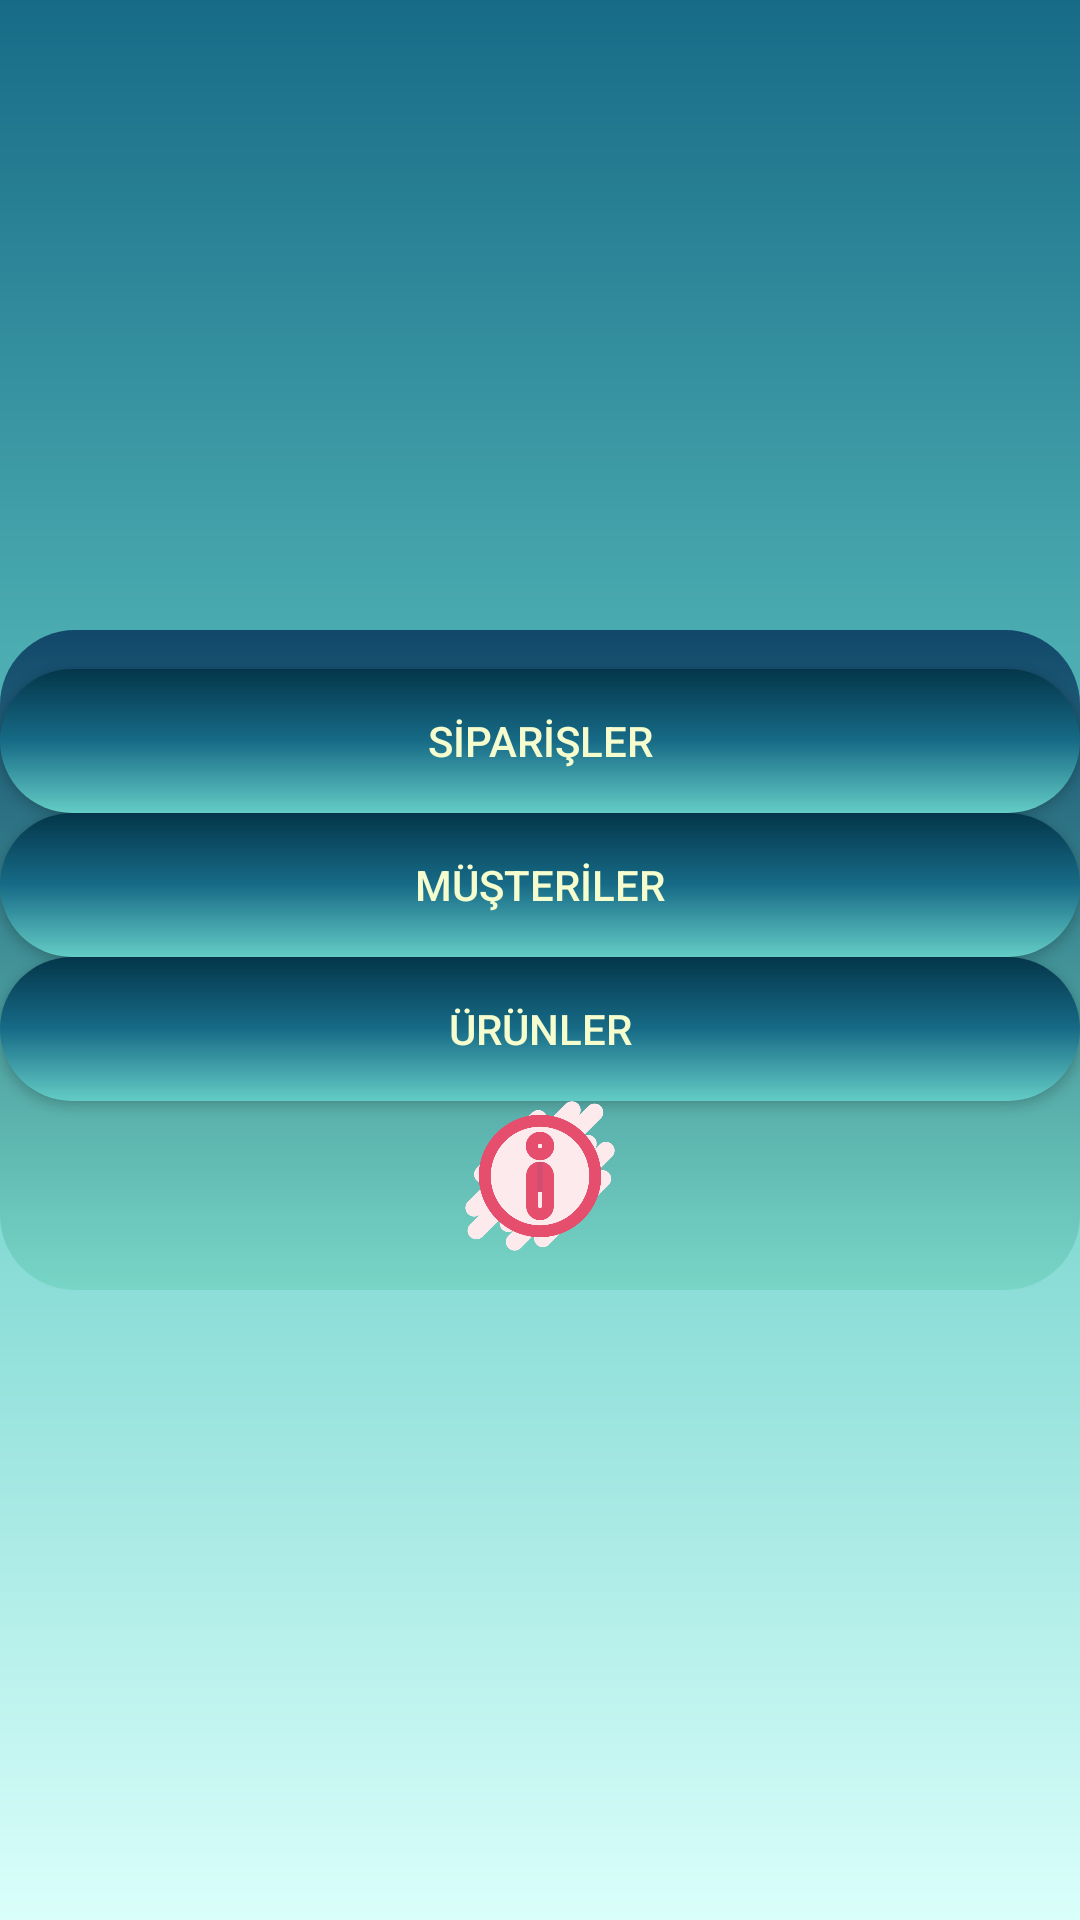

Here is an Android app screen rendered from its layout file. Give the layout XML and the strings, colors and styles it references.
<!-- AndroidManifest.xml: application theme Theme.Ozgur_group -->
<!-- res/layout/activity_line.xml -->
<?xml version="1.0" encoding="utf-8"?>
<RelativeLayout xmlns:android="http://schemas.android.com/apk/res/android"
    xmlns:app="http://schemas.android.com/apk/res-auto"
    xmlns:tools="http://schemas.android.com/tools"
    android:layout_width="match_parent"
    android:layout_height="match_parent"
    android:gravity="center"
    tools:context=".Line_activity"
    android:background="@drawable/layout">

    <LinearLayout
        android:layout_width="match_parent"
        android:layout_height="220dp"
        android:layout_gravity="center"
        android:background="@drawable/radus_layout"
        android:gravity="center"
        android:orientation="vertical">

        <Button
            android:id="@+id/sip_intent_but"
            android:layout_width="match_parent"
            android:layout_height="wrap_content"
            android:background="@drawable/radus_button"
            android:text="SİPARİŞLER"
            android:textColor="#F5FCCD"
            app:backgroundTint="@null" />

        <Button
            android:id="@+id/must_intent_but"
            android:layout_width="match_parent"
            android:layout_height="wrap_content"
            android:background="@drawable/radus_button"
            android:text="MÜŞTERİLER"
            android:textColor="#F5FCCD"
            app:backgroundTint="@null" />

        <Button
            android:id="@+id/ur_intent_but"
            android:layout_width="match_parent"
            android:layout_height="wrap_content"
            android:background="@drawable/radus_button"
            android:text="ÜRÜNLER"
            android:textColor="#F5FCCD"
            app:backgroundTint="@null" />

        <Button
            android:id="@+id/line_info_but"
            android:layout_width="50dp"
            android:layout_height="50dp"
            android:layout_gravity="center"
            android:background="@drawable/info"
            android:foregroundGravity="center"
            android:gravity="center"
            android:text="I"
            android:textColor="#D14D72"
            app:backgroundTint="@null" />
    </LinearLayout>


</RelativeLayout>
<!-- resources referenced by this layout -->
<resources>
  <!-- drawable info: png bitmap (drawable, 31823 bytes) -->
  <!-- drawable layout (drawable) -->
  <?xml version="1.0" encoding="utf-8"?>
  
  <shape xmlns:android="http://schemas.android.com/apk/res/android">
      <gradient
          android:angle="90"
          android:startColor="#DAFFFB"
          android:centerColor="#64CCC5"
          android:endColor="#176B87"/>
  
  </shape>
  <!-- drawable radus_button (drawable) -->
  <?xml version="1.0" encoding="utf-8"?>
  
  <shape xmlns:android="http://schemas.android.com/apk/res/android">
      <gradient
          android:angle="90"
          android:startColor="#64CCC5"
          android:centerColor="#176B87"
          android:endColor="#04364A"/>
      <corners
          android:topLeftRadius="25dp"
          android:topRightRadius="25dp"
          android:bottomLeftRadius="25dp"
          android:bottomRightRadius="25dp"/>
  </shape>
  <!-- drawable radus_layout (drawable) -->
  <?xml version="1.0" encoding="utf-8"?>
  
  <shape xmlns:android="http://schemas.android.com/apk/res/android">
      <gradient
          android:angle="90"
          android:startColor="#78D6C6"
          android:centerColor="#419197"
          android:endColor="#12486B"/>
      <corners
          android:topLeftRadius="25dp"
          android:topRightRadius="25dp"
          android:bottomLeftRadius="25dp"
          android:bottomRightRadius="25dp"/>
  </shape>
  <style name="Theme.Ozgur_group" parent="Base.Theme.Ozgur_group" />
  <style name="Base.Theme.Ozgur_group" parent="Theme.Material3.DayNight.NoActionBar">
          
          
      </style>
</resources>
